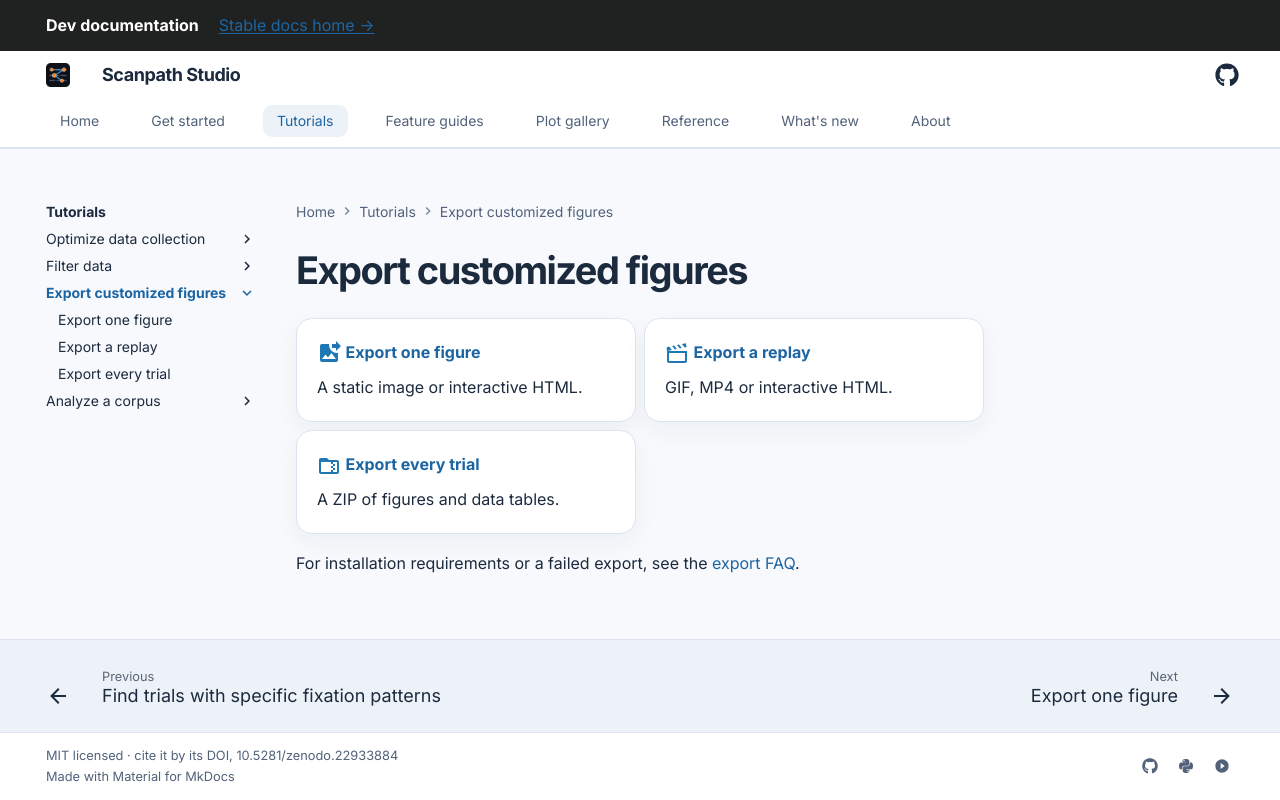

repository: lacclab/scanpath-studio · page: dev/tutorials/exporting-figures/index.html · generator: mkdocs

---
description: "Export eye-tracking figures for papers and talks: one scanpath or heatmap, an animated replay, or every trial at once."
---

# Export customized figures

<div class="grid cards" markdown>

- :material-image-move:{ .lg .middle } **[Export one figure](export-one-figure.md)**

    A static image or interactive HTML.

- :material-movie-open-outline:{ .lg .middle } **[Export a replay](export-a-replay.md)**

    GIF, MP4 or interactive HTML.

- :material-folder-zip-outline:{ .lg .middle } **[Export every trial](export-every-trial.md)**

    A ZIP of figures and data tables.

</div>

For installation requirements or a failed export, see the
[export FAQ](../../faq.md#export-fails).
